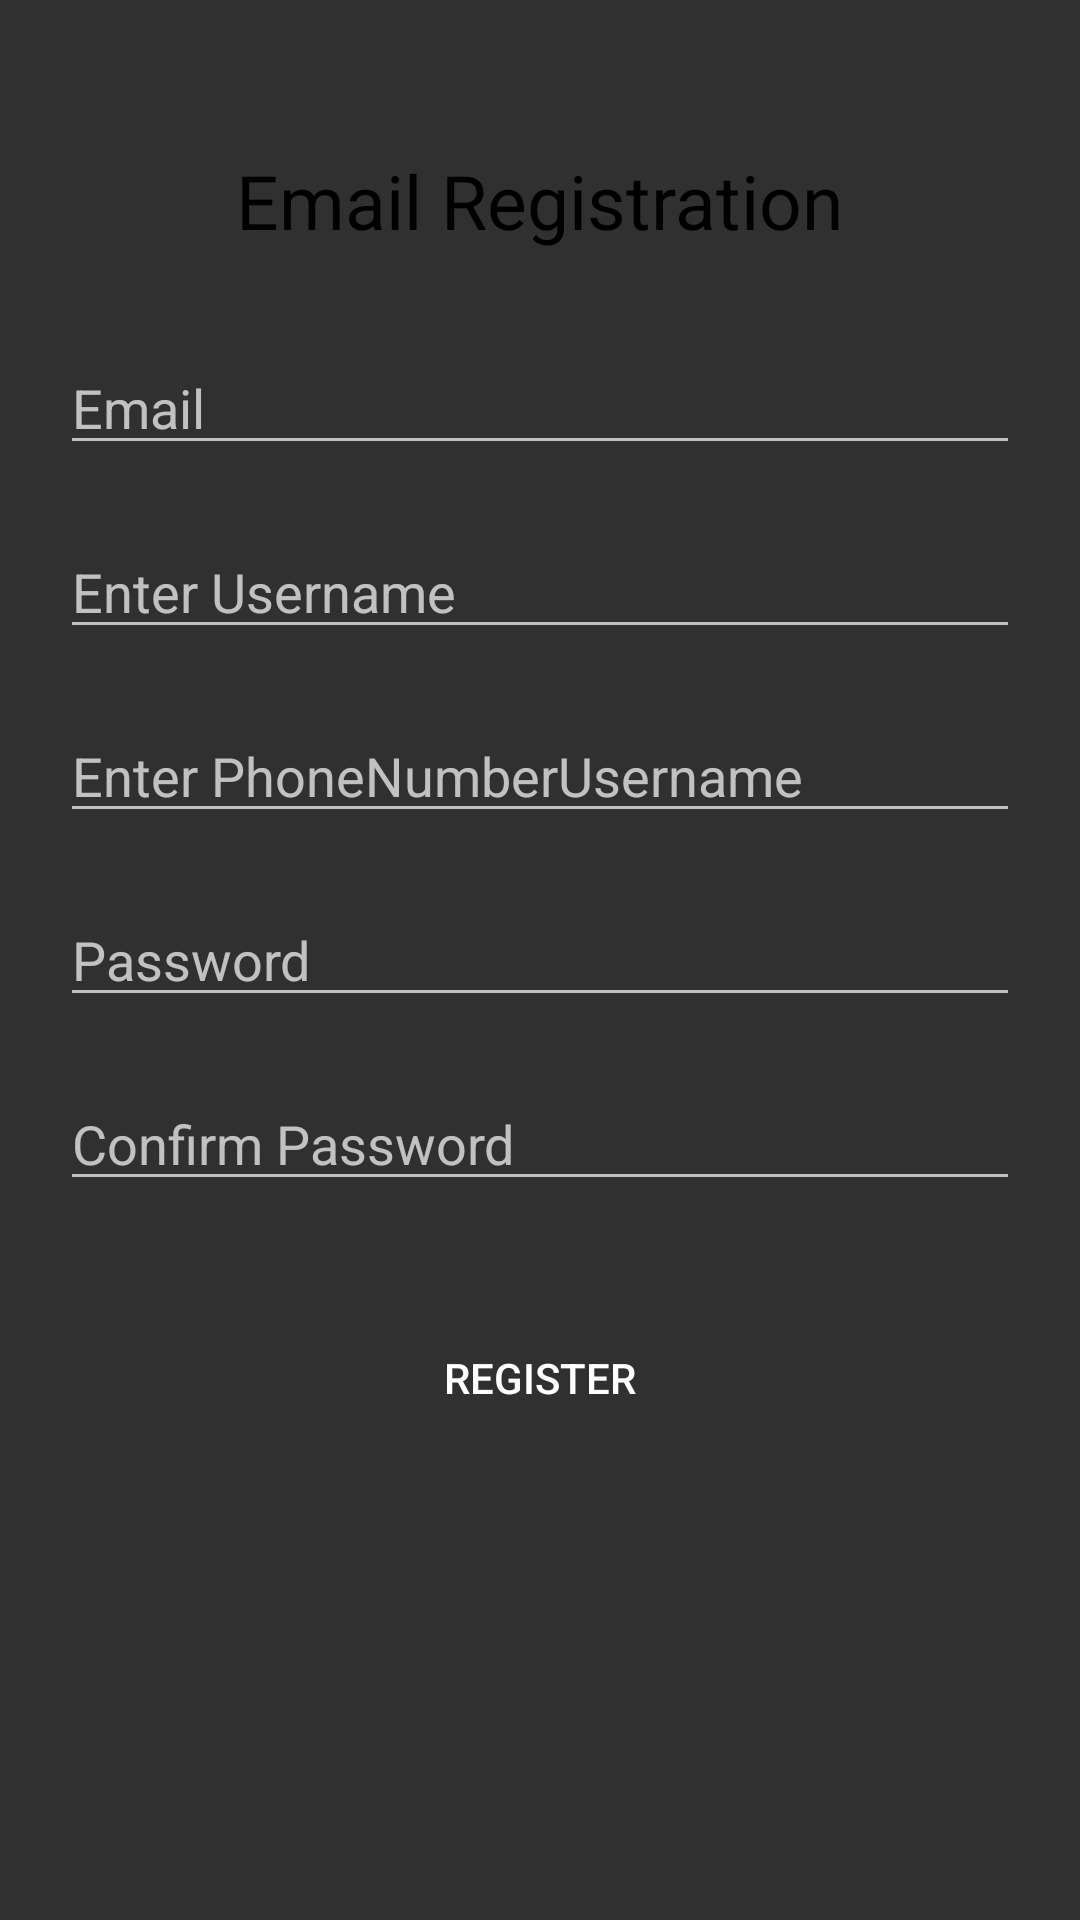

Reconstruct the res/layout file that produces this screen, plus the resources it refers to.
<!-- AndroidManifest.xml: application theme AppTheme -->
<!-- res/layout/activity_register__user.xml -->
<?xml version="1.0" encoding="utf-8"?>
<RelativeLayout
    xmlns:android="http://schemas.android.com/apk/res/android"
    android:layout_width="match_parent"
    android:layout_height="match_parent"
    >

    <ScrollView
        android:layout_width="match_parent"
        android:layout_height="match_parent">

        <RelativeLayout
            android:layout_width="match_parent"
            android:layout_height="wrap_content">


            <RelativeLayout
                android:id="@+id/relLayout1"
                android:layout_width="match_parent"
                android:layout_height="match_parent"
                android:padding="20dp">

                <TextView
                    android:id="@+id/textEmailReg"
                    android:layout_width="wrap_content"
                    android:layout_height="wrap_content"
                    android:layout_centerHorizontal="true"
                    android:layout_marginTop="30dp"
                    android:text="@string/email_registration"
                    android:textColor="@color/Black"
                    android:textSize="25sp" />


                <EditText
                    android:id="@+id/input_email"
                    android:layout_width="match_parent"
                    android:layout_height="wrap_content"
                    android:layout_below="@+id/textEmailReg"
                    android:layout_marginTop="30dp"
                    android:hint="@string/prompt_email"
                    android:inputType="textEmailAddress" />

                <EditText
                    android:id="@+id/input_username"
                    android:layout_width="match_parent"
                    android:layout_height="wrap_content"
                    android:layout_below="@+id/input_email"
                    android:layout_marginTop="20dp"
                    android:hint="Enter Username"
                    />
                <EditText
                    android:id="@+id/input_phonenumber"
                    android:layout_width="match_parent"
                    android:layout_height="wrap_content"
                    android:layout_below="@+id/input_username"
                    android:layout_marginTop="20dp"
                    android:hint="Enter PhoneNumberUsername"
                    android:inputType="number" />


                <EditText
                    android:id="@+id/input_password"
                    android:layout_width="match_parent"
                    android:layout_height="wrap_content"
                    android:layout_below="@+id/input_phonenumber"
                    android:layout_marginTop="20dp"
                    android:hint="@string/password"
                    android:inputType="textPassword" />

                <EditText
                    android:id="@+id/input_confirm_password"
                    android:layout_width="match_parent"
                    android:layout_height="wrap_content"
                    android:layout_below="@+id/input_password"
                    android:layout_marginTop="20dp"
                    android:hint="@string/confirm_password"
                    android:inputType="textPassword" />

                <androidx.appcompat.widget.AppCompatButton
                    android:id="@+id/btn_register"
                    android:layout_width="match_parent"
                    android:layout_height="wrap_content"
                    android:layout_below="@+id/input_confirm_password"
                    android:layout_marginTop="35dp"
                    android:background="@drawable/blue_button"
                    android:text="@string/register">

                </androidx.appcompat.widget.AppCompatButton>


            </RelativeLayout>


        </RelativeLayout>
    </ScrollView>

    <ProgressBar
        android:layout_width="150dp"
        android:layout_height="150dp"
        android:id="@+id/progressBar"
        android:layout_centerHorizontal="true"
        android:layout_marginTop="120dp"
        android:visibility="invisible"/>

</RelativeLayout>
<!-- resources referenced by this layout -->
<resources>
  <color name="Black">#000000</color>
  <string name="confirm_password">Confirm Password</string>
  <string name="email_registration">Email Registration</string>
  <string name="password">Password</string>
  <string name="prompt_email">Email</string>
  <string name="register">Register</string>
  <style name="AppTheme" parent="Theme.AppCompat.NoActionBar">
          
          <item name="colorPrimary">@color/colorPrimary</item>
          <item name="colorPrimaryDark">@color/colorPrimaryDark</item>
          <item name="colorAccent">@color/colorAccent</item>
      </style>
  <color name="colorPrimary">#008577</color>
  <color name="colorPrimaryDark">#00574B</color>
  <color name="colorAccent">#D81B60</color>
</resources>
